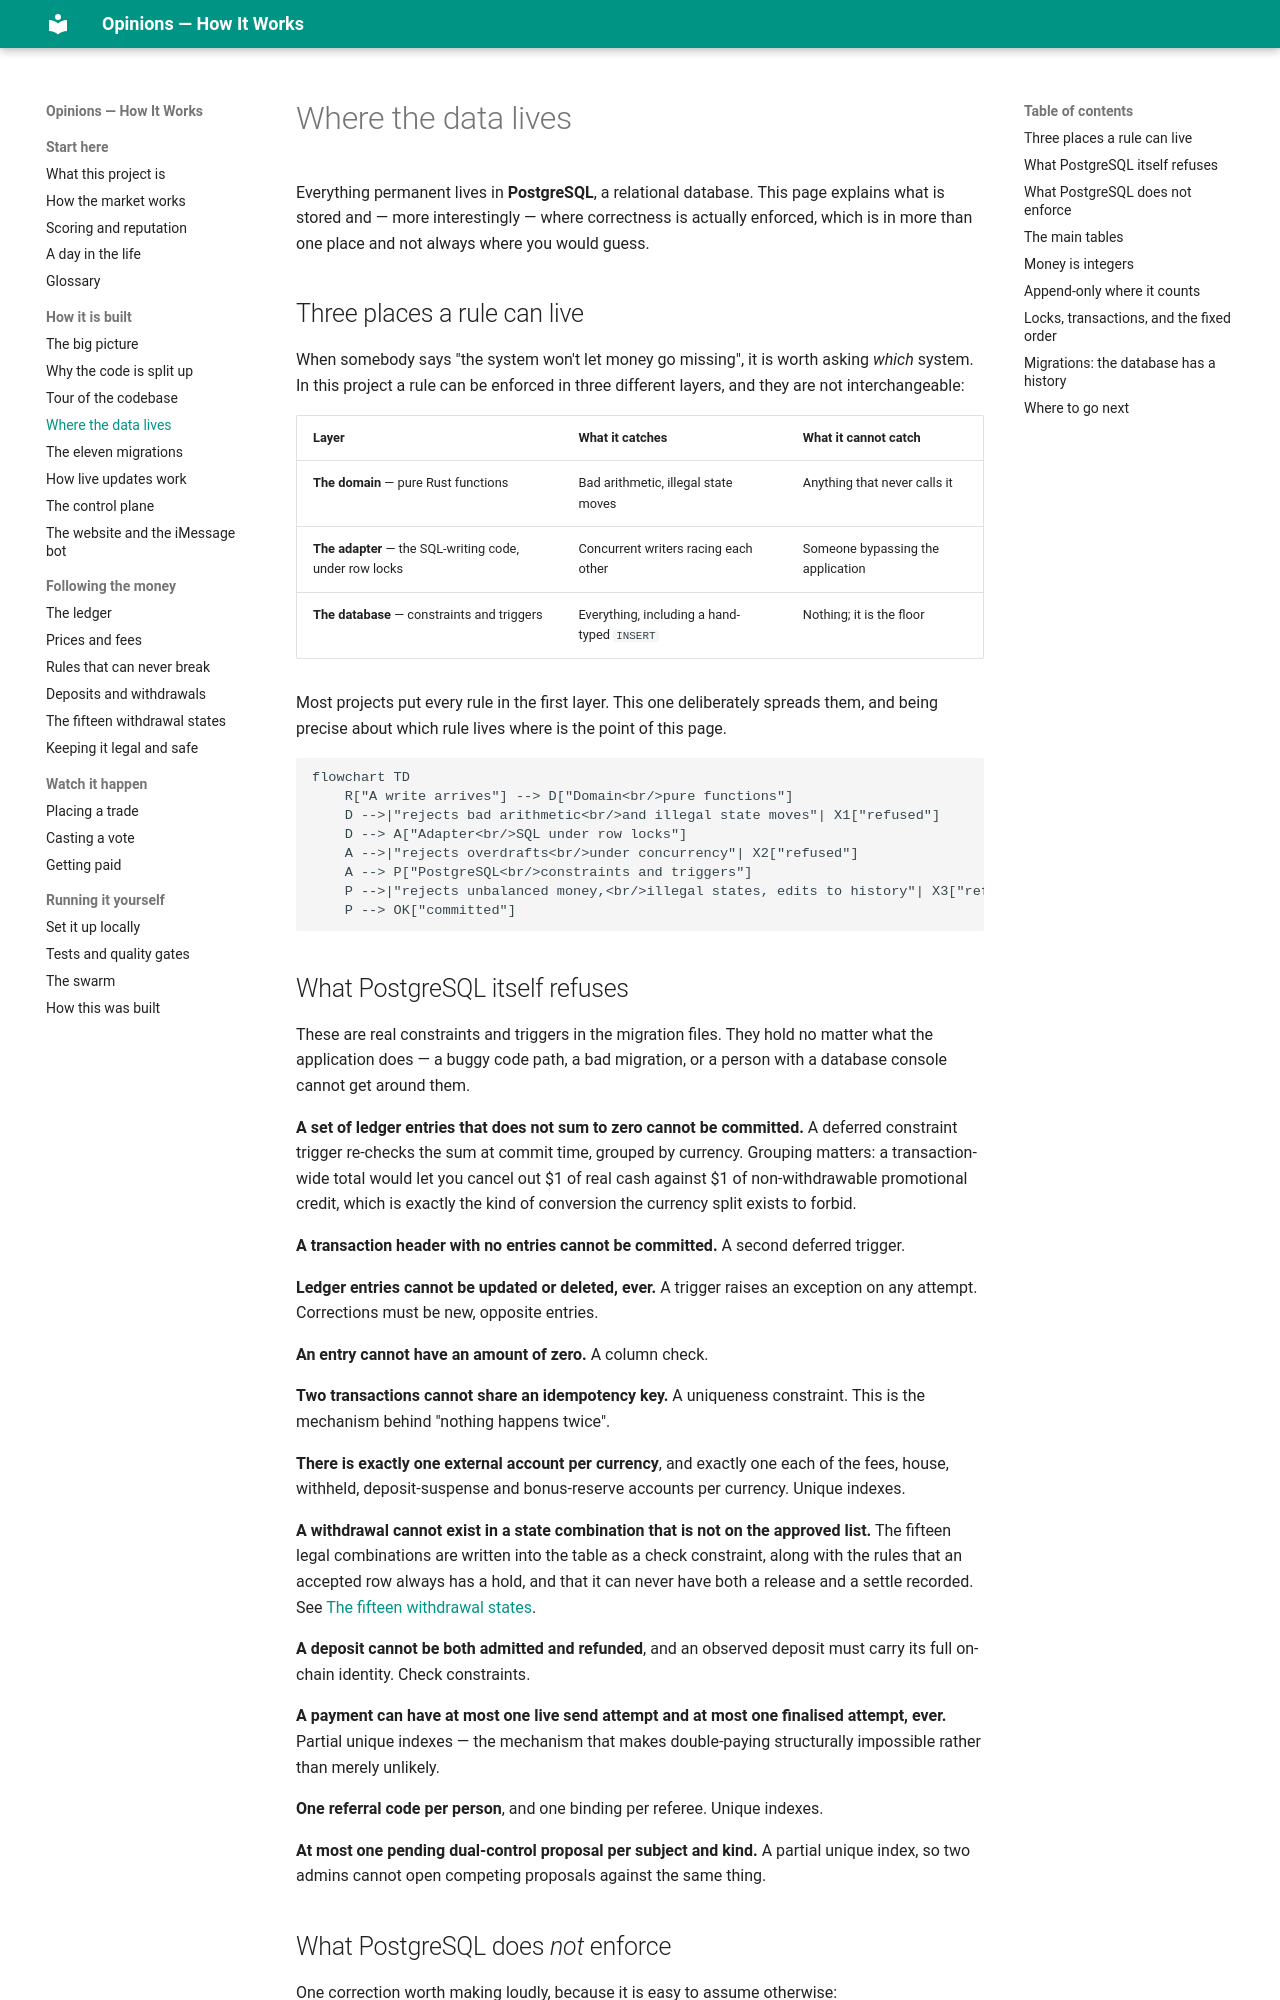

repository: mrrobot-ec/opinions · page: build/the-database/index.html · generator: mkdocs

# Where the data lives

Everything permanent lives in **PostgreSQL**, a relational database. This page explains
what is stored and — more interestingly — where correctness is actually enforced, which is
in more than one place and not always where you would guess.

## Three places a rule can live

When somebody says "the system won't let money go missing", it is worth asking *which*
system. In this project a rule can be enforced in three different layers, and they are not
interchangeable:

| Layer | What it catches | What it cannot catch |
|---|---|---|
| **The domain** — pure Rust functions | Bad arithmetic, illegal state moves | Anything that never calls it |
| **The adapter** — the SQL-writing code, under row locks | Concurrent writers racing each other | Someone bypassing the application |
| **The database** — constraints and triggers | Everything, including a hand-typed `INSERT` | Nothing; it is the floor |

Most projects put every rule in the first layer. This one deliberately spreads them, and
being precise about which rule lives where is the point of this page.

```mermaid
flowchart TD
    R["A write arrives"] --> D["Domain<br/>pure functions"]
    D -->|"rejects bad arithmetic<br/>and illegal state moves"| X1["refused"]
    D --> A["Adapter<br/>SQL under row locks"]
    A -->|"rejects overdrafts<br/>under concurrency"| X2["refused"]
    A --> P["PostgreSQL<br/>constraints and triggers"]
    P -->|"rejects unbalanced money,<br/>illegal states, edits to history"| X3["refused"]
    P --> OK["committed"]
```

## What PostgreSQL itself refuses

These are real constraints and triggers in the migration files. They hold no matter what
the application does — a buggy code path, a bad migration, or a person with a database
console cannot get around them.

**A set of ledger entries that does not sum to zero cannot be committed.** A deferred
constraint trigger re-checks the sum at commit time, grouped by currency. Grouping matters:
a transaction-wide total would let you cancel out $1 of real cash against $1 of
non-withdrawable promotional credit, which is exactly the kind of conversion the currency
split exists to forbid.

**A transaction header with no entries cannot be committed.** A second deferred trigger.

**Ledger entries cannot be updated or deleted, ever.** A trigger raises an exception on
any attempt. Corrections must be new, opposite entries.

**An entry cannot have an amount of zero.** A column check.

**Two transactions cannot share an idempotency key.** A uniqueness constraint. This is the
mechanism behind "nothing happens twice".

**There is exactly one external account per currency**, and exactly one each of the fees,
house, withheld, deposit-suspense and bonus-reserve accounts per currency. Unique indexes.

**A withdrawal cannot exist in a state combination that is not on the approved list.** The
fifteen legal combinations are written into the table as a check constraint, along with
the rules that an accepted row always has a hold, and that it can never have both a
release and a settle recorded. See [The fifteen withdrawal states](../money/withdrawal-states.md).

**A deposit cannot be both admitted and refunded**, and an observed deposit must carry its
full on-chain identity. Check constraints.

**A payment can have at most one live send attempt and at most one finalised attempt,
ever.** Partial unique indexes — the mechanism that makes double-paying structurally
impossible rather than merely unlikely.

**One referral code per person**, and one binding per referee. Unique indexes.

**At most one pending dual-control proposal per subject and kind.** A partial unique index,
so two admins cannot open competing proposals against the same thing.
